Dataset: gesture_captures (GitHub, arabyte-src/KENNY-YOLO). Classes: like, open palm.

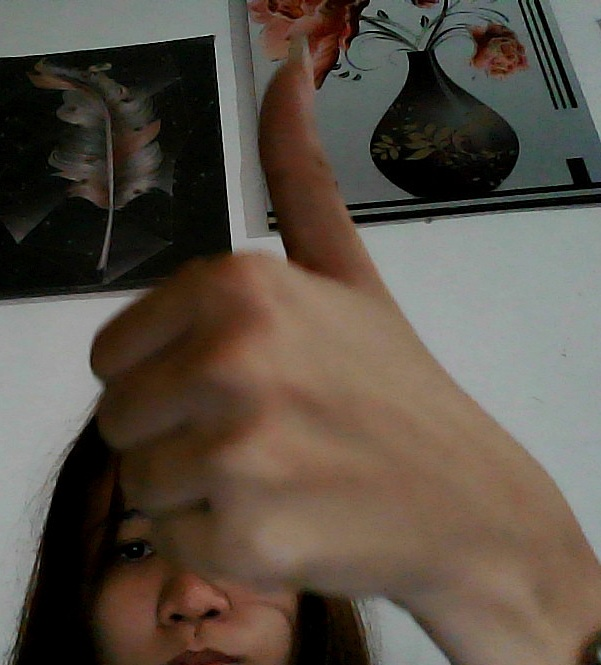
Label: like

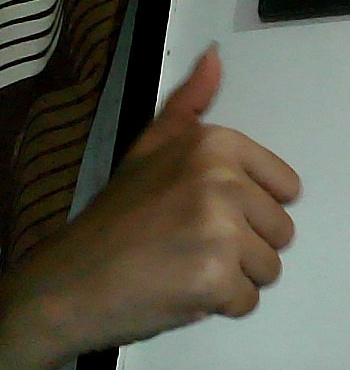
Label: like

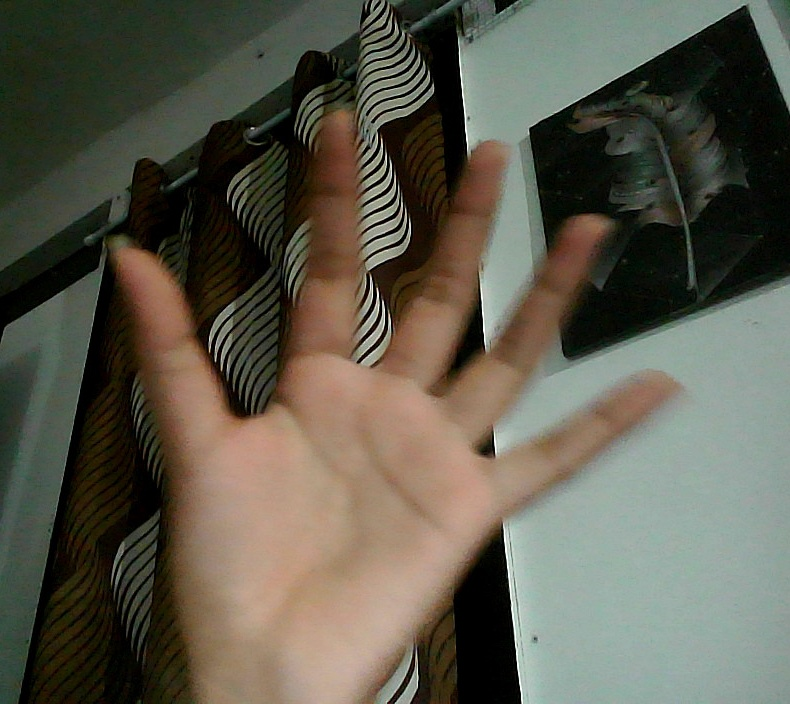
Label: open palm

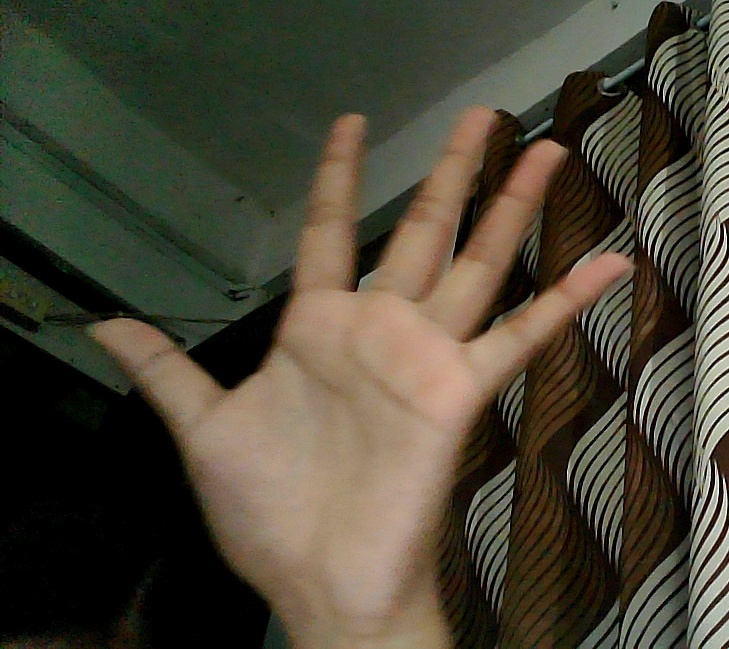
Label: open palm

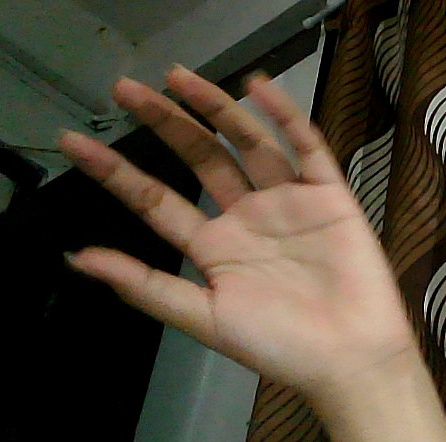
Label: open palm

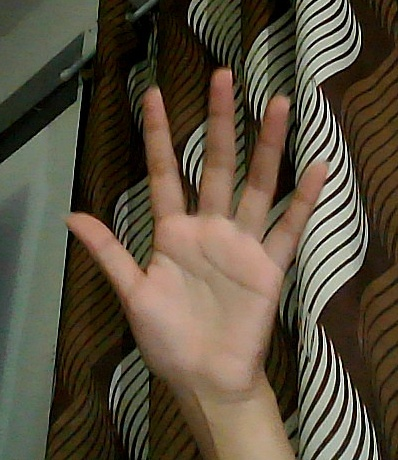
Label: open palm
